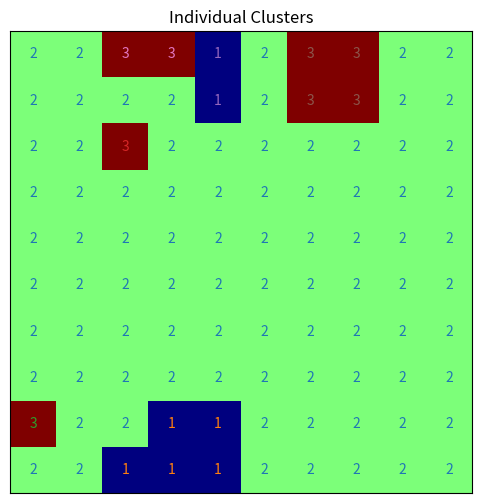
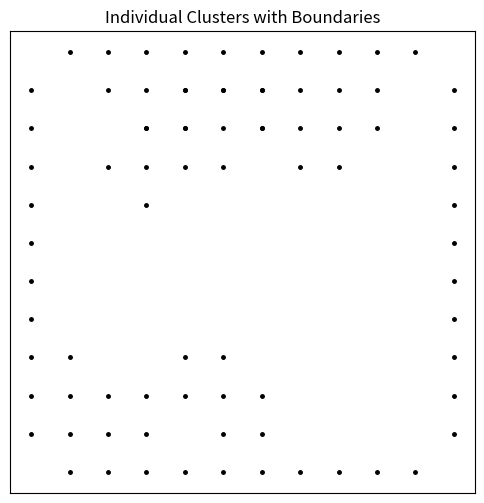

Recreate these plots in Python, in order.
import numpy as np
import matplotlib.pyplot as plt

def find_clusters(array):
    visited = np.zeros_like(array)
    clusters = []

    for i in range(array.shape[0]):
        for j in range(array.shape[1]):
            if visited[i, j] == 0:
                cluster = set()
                dfs(array, i, j, visited, cluster)
                if len(cluster) > 0:
                    clusters.append(cluster)

    return clusters

def dfs(array, i, j, visited, cluster):
    stack = [(i, j)]
    target = array[i, j]

    while stack:
        x, y = stack.pop()
        if visited[x, y] == 1:
            continue
        visited[x, y] = 1
        cluster.add((x, y))

        if x - 1 >= 0 and array[x - 1, y] == target and visited[x - 1, y] == 0:
            stack.append((x - 1, y))
        if x + 1 < array.shape[0] and array[x + 1, y] == target and visited[x + 1, y] == 0:
            stack.append((x + 1, y))
        if y - 1 >= 0 and array[x, y - 1] == target and visited[x, y - 1] == 0:
            stack.append((x, y - 1))
        if y + 1 < array.shape[1] and array[x, y + 1] == target and visited[x, y + 1] == 0:
            stack.append((x, y + 1))



def find_cluster_boundaries(clusters):
    boundaries = []

    for cluster in clusters:
        boundary = set()

        for point in cluster:
            x, y = point
            neighbors = [(x - 1, y), (x + 1, y), (x, y - 1), (x, y + 1)]

            for nx, ny in neighbors:
                if (nx, ny) not in cluster:
                    boundary.add((nx, ny))

        boundaries.append(boundary)

    return boundaries

# Given array
array = np.array([[2, 2, 1, 1, 1, 2, 2, 2, 2, 2],
                  [3, 2, 2, 1, 1, 2, 2, 2, 2, 2],
                  [2, 2, 2, 2, 2, 2, 2, 2, 2, 2],
                  [2, 2, 2, 2, 2, 2, 2, 2, 2, 2],
                  [2, 2, 2, 2, 2, 2, 2, 2, 2, 2],
                  [2, 2, 2, 2, 2, 2, 2, 2, 2, 2],
                  [2, 2, 2, 2, 2, 2, 2, 2, 2, 2],
                  [2, 2, 3, 2, 2, 2, 2, 2, 2, 2],
                  [2, 2, 2, 2, 1, 2, 3, 3, 2, 2],
                  [2, 2, 3, 3, 1, 2, 3, 3, 2, 2]])

# Find individual clusters
clusters = find_clusters(array)
# Find cluster boundaries
boundaries = find_cluster_boundaries(clusters)


# Plot the clusters
plt.figure(figsize=(6, 6))
plt.imshow(array, cmap='jet', origin='lower')

colors = plt.cm.get_cmap('tab10').colors  # Generate colors for clusters
for i, cluster in enumerate(clusters):
    for point in cluster:
        plt.text(point[1], point[0], str(array[point]), color=colors[i], ha='center', va='center')

plt.xticks([])
plt.yticks([])
plt.title('Individual Clusters')
plt.show()






plt.figure(figsize=(6, 6))

for i, cluster in enumerate(clusters):
    boundary_points = np.array(list(boundaries[i]))
    plt.plot(boundary_points[:, 1], boundary_points[:, 0], 'k.', markersize=5)

plt.xticks([])
plt.yticks([])
plt.title('Individual Clusters with Boundaries')
plt.show()
